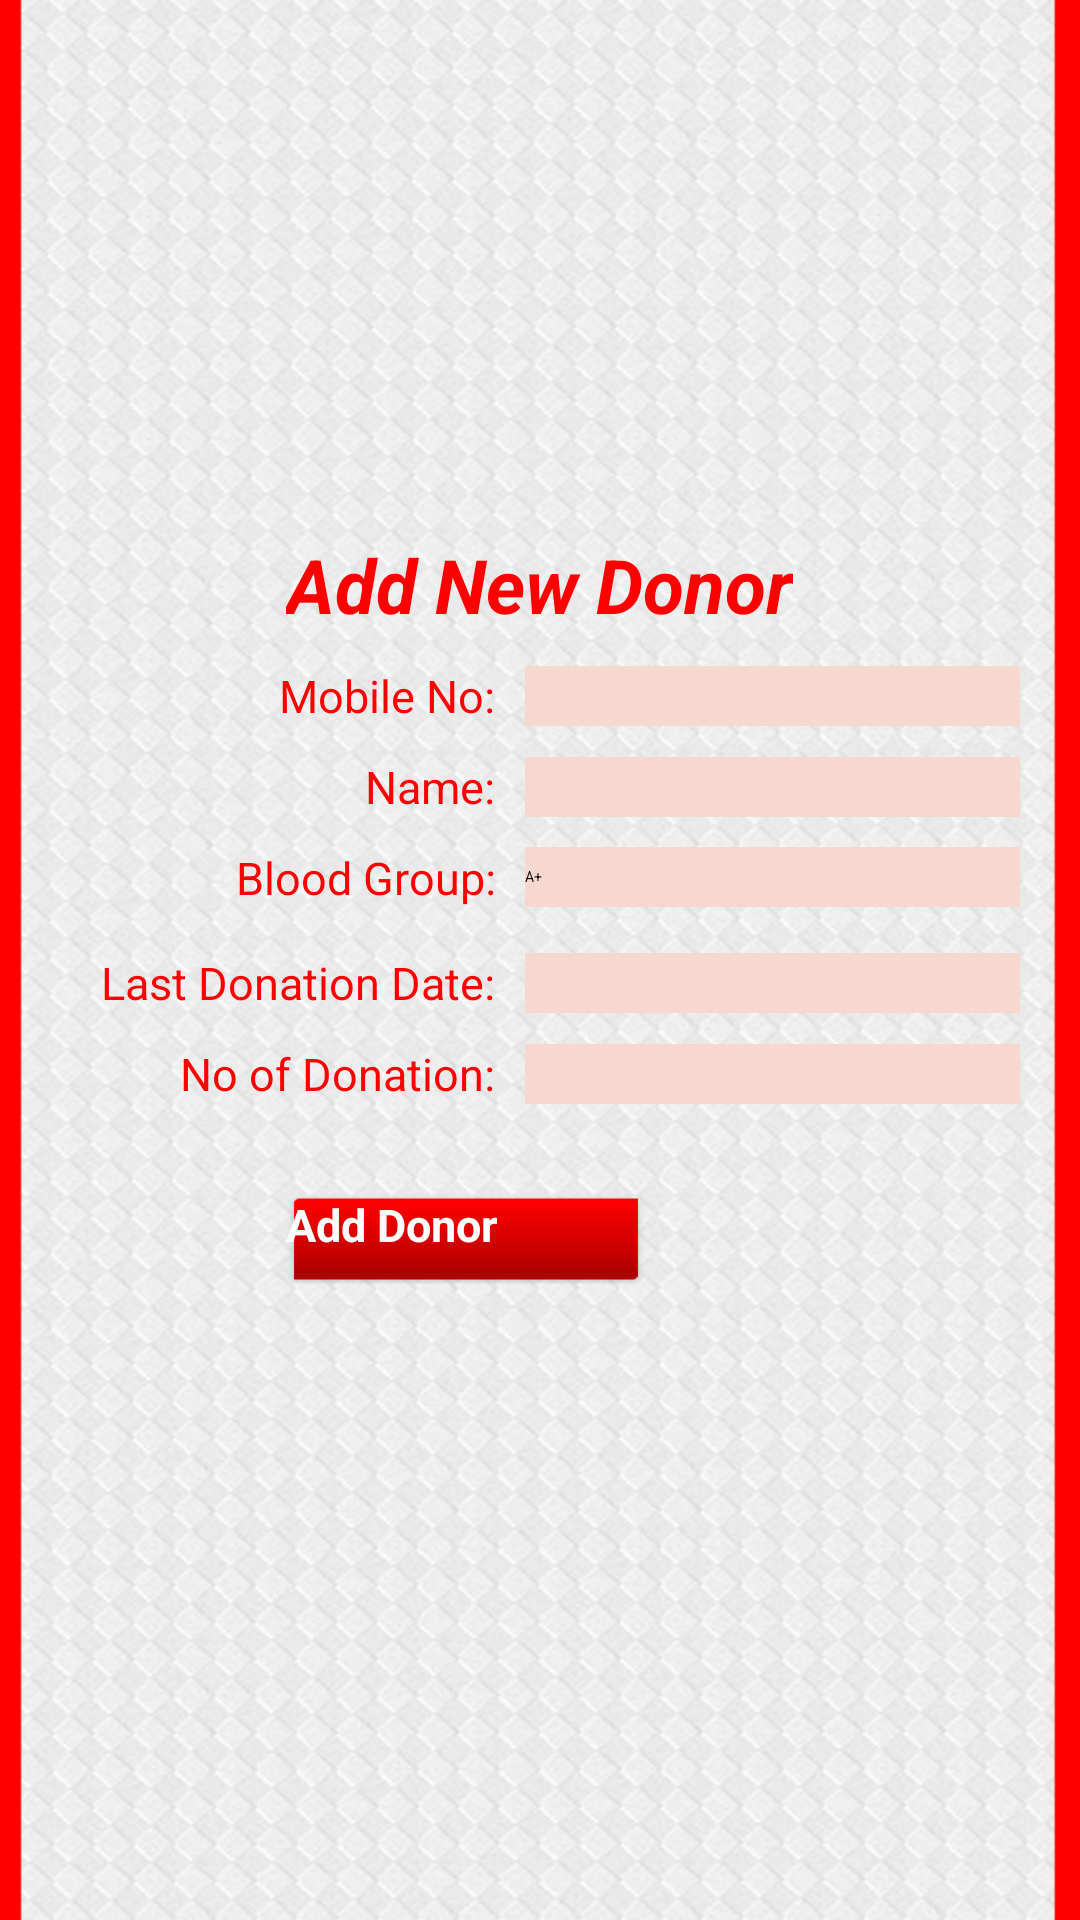

This screen was rendered from an Android layout file. Write that file and the resources it references.
<!-- AndroidManifest.xml: application theme Theme.Apptheme -->
<!-- res/layout/donor_add.xml -->
<?xml version="1.0" encoding="utf-8"?>
<RelativeLayout xmlns:android="http://schemas.android.com/apk/res/android"
    android:layout_width="fill_parent"
    android:layout_height="fill_parent"
    android:background="@drawable/bg"
    android:gravity="center_vertical">

    <TextView
        android:id="@+id/textView"
        android:layout_width="wrap_content"
        android:layout_height="wrap_content"
        android:layout_centerHorizontal="true"
        android:layout_marginTop="@dimen/dp_ng_60"
        android:text="@string/add_new_donor"
        android:textColor="@color/red"
        android:textSize="@dimen/text_size_25"
        android:textStyle="bold|italic" />

    <LinearLayout
        android:id="@+id/tupple_mobile"
        android:layout_width="fill_parent"
        android:layout_height="wrap_content"
        android:layout_below="@id/textView"
        android:orientation="horizontal"
        android:layout_marginTop="@dimen/dp_10">

        <TextView
            android:id="@+id/tv_mobile"
            android:layout_width="0dp"
            android:layout_height="wrap_content"
            android:layout_weight="1"
            android:gravity="end"
            android:text="@string/mobile"
            android:textColor="@color/red"
            android:textSize="@dimen/text_size_15" />

        <EditText
            android:id="@+id/et_mobile"
            android:layout_width="0dp"
            android:layout_height="@dimen/dp_20"
            android:layout_marginLeft="@dimen/dp_10"
            android:layout_marginRight="@dimen/dp_20"
            android:layout_weight="1"
            android:layout_gravity="bottom"
            android:inputType="phone"
            android:background="@color/light" />
    </LinearLayout>

    <LinearLayout
        android:id="@+id/tupple_name"
        android:layout_width="fill_parent"
        android:layout_height="wrap_content"
        android:layout_below="@id/tupple_mobile"
        android:orientation="horizontal"
        android:layout_marginTop="@dimen/dp_10">

        <TextView
            android:id="@+id/tv_name"
            android:layout_width="0dp"
            android:layout_height="wrap_content"
            android:layout_weight="1"
            android:gravity="end"
            android:text="@string/name"
            android:textColor="@color/red"
            android:textSize="@dimen/text_size_15" />

        <EditText
            android:id="@+id/et_name"
            android:layout_width="0dp"
            android:layout_height="@dimen/dp_20"
            android:layout_marginLeft="@dimen/dp_10"
            android:layout_marginRight="@dimen/dp_20"
            android:layout_weight="1"
            android:layout_gravity="bottom"
            android:background="@color/light"
            android:inputType="text" />
    </LinearLayout>
    <LinearLayout
        android:id="@+id/tupple_blood_group"
        android:layout_width="fill_parent"
        android:layout_height="wrap_content"
        android:layout_below="@id/tupple_name"
        android:orientation="horizontal"
        android:layout_marginTop="@dimen/dp_10">

        <TextView
            android:id="@+id/tv_blood_group"
            android:layout_width="0dp"
            android:layout_height="wrap_content"
            android:layout_weight="1"
            android:gravity="end"
            android:text="@string/blood_group"
            android:textColor="@color/red"
            android:textSize="@dimen/text_size_15" />

        <Spinner
            android:id="@+id/sp_blood_group"
            android:layout_height="@dimen/dp_20"
            android:layout_width="0dp"
            android:layout_weight="1"
            android:layout_gravity="bottom"
            android:entries="@array/blood_groups"
            android:layout_marginTop="@dimen/dp_5"
            android:layout_marginLeft="@dimen/dp_10"
            android:layout_marginRight="@dimen/dp_20"
            android:background="@color/light" />
    </LinearLayout>

    <LinearLayout
        android:id="@+id/tupple_last_donation_date"
        android:layout_width="fill_parent"
        android:layout_height="wrap_content"
        android:layout_below="@id/tupple_blood_group"
        android:orientation="horizontal"
        android:layout_marginTop="@dimen/dp_10">

        <TextView
            android:id="@+id/tv_last_donation_date"
            android:layout_width="0dp"
            android:layout_weight="1"
            android:layout_height="wrap_content"
            android:textColor="@color/red"
            android:textSize="@dimen/text_size_15"
            android:gravity="end"
            android:text="@string/last_donation_date"/>

        <EditText
            android:id="@+id/et_last_donation_date"
            android:layout_height="@dimen/dp_20"
            android:layout_width="0dp"
            android:layout_weight="1"
            android:layout_gravity="bottom"
            android:layout_marginLeft="@dimen/dp_10"
            android:layout_marginRight="@dimen/dp_20"
            android:background="@color/light"/>

    </LinearLayout>

    <LinearLayout
        android:id="@+id/tupple_no_of_donation"
        android:layout_width="fill_parent"
        android:layout_height="wrap_content"
        android:layout_below="@id/tupple_last_donation_date"
        android:orientation="horizontal"
        android:layout_marginTop="@dimen/dp_10">

        <TextView
            android:id="@+id/tv_no_of_donation"
            android:layout_width="0dp"
            android:layout_weight="1"
            android:layout_height="wrap_content"
            android:textColor="@color/red"
            android:textSize="@dimen/text_size_15"
            android:gravity="end"
            android:text="@string/no_of_donation"/>

        <EditText
            android:id="@+id/et_no_of_donation"
            android:layout_height="@dimen/dp_20"
            android:layout_width="0dp"
            android:layout_weight="1"
            android:layout_gravity="bottom"
            android:layout_marginLeft="@dimen/dp_10"
            android:layout_marginRight="@dimen/dp_20"
            android:inputType="number"
            android:background="@color/light"/>

    </LinearLayout>
    <Button
        android:id="@+id/btn_add"
        android:layout_width="@dimen/dp_120"
        android:layout_height="@dimen/dp_30"
        android:layout_below="@id/tupple_no_of_donation"
        android:clickable="true"
        android:layout_marginTop="@dimen/dp_30"
        android:background="@drawable/submit_btn_image_selector"
        android:text="@string/add_donor"
        android:textColor="@android:color/white"
        android:textStyle="bold"
        android:textSize="@dimen/text_size_15"
        android:layout_alignLeft="@id/textView"/>
</RelativeLayout>
<!-- resources referenced by this layout -->
<resources>
  <string-array name="blood_groups">
          <item>A+</item>
          <item>A-</item>
          <item>B+</item>
          <item>B-</item>
          <item>O+</item>
          <item>O-</item>
          <item>AB+</item>
          <item>AB-</item>
      </string-array>
  <color name="light">#F6D8CE</color>
  <color name="red">#FF0000</color>
  <dimen name="dp_10">10dp</dimen>
  <dimen name="dp_120">120dp</dimen>
  <dimen name="dp_20">20dp</dimen>
  <dimen name="dp_30">30dp</dimen>
  <dimen name="dp_5">5dp</dimen>
  <dimen name="dp_ng_60">-60dp</dimen>
  <dimen name="text_size_15">15sp</dimen>
  <dimen name="text_size_25">25sp</dimen>
  <!-- drawable bg: png bitmap (drawable-hdpi, 318981 bytes) -->
  <!-- drawable submit_btn_image_selector (drawable) -->
  <?xml version="1.0" encoding="utf-8"?>
  <selector xmlns:android="http://schemas.android.com/apk/res/android">
      <item android:drawable="@drawable/button_submit_pressed" android:state_pressed="true"/>
      <item android:drawable="@drawable/btn_submit"/>
  </selector>
  <string name="add_donor">Add Donor</string>
  <string name="add_new_donor">Add New Donor</string>
  <string name="blood_group">Blood Group:</string>
  <string name="last_donation_date">Last Donation Date: </string>
  <string name="mobile">Mobile No: </string>
  <string name="name">Name: </string>
  <string name="no_of_donation">No of Donation: </string>
  <!-- drawable button_submit_pressed: png bitmap (drawable-hdpi, 3234 bytes) -->
  <!-- drawable btn_submit: png bitmap (drawable-hdpi, 2708 bytes) -->
</resources>
